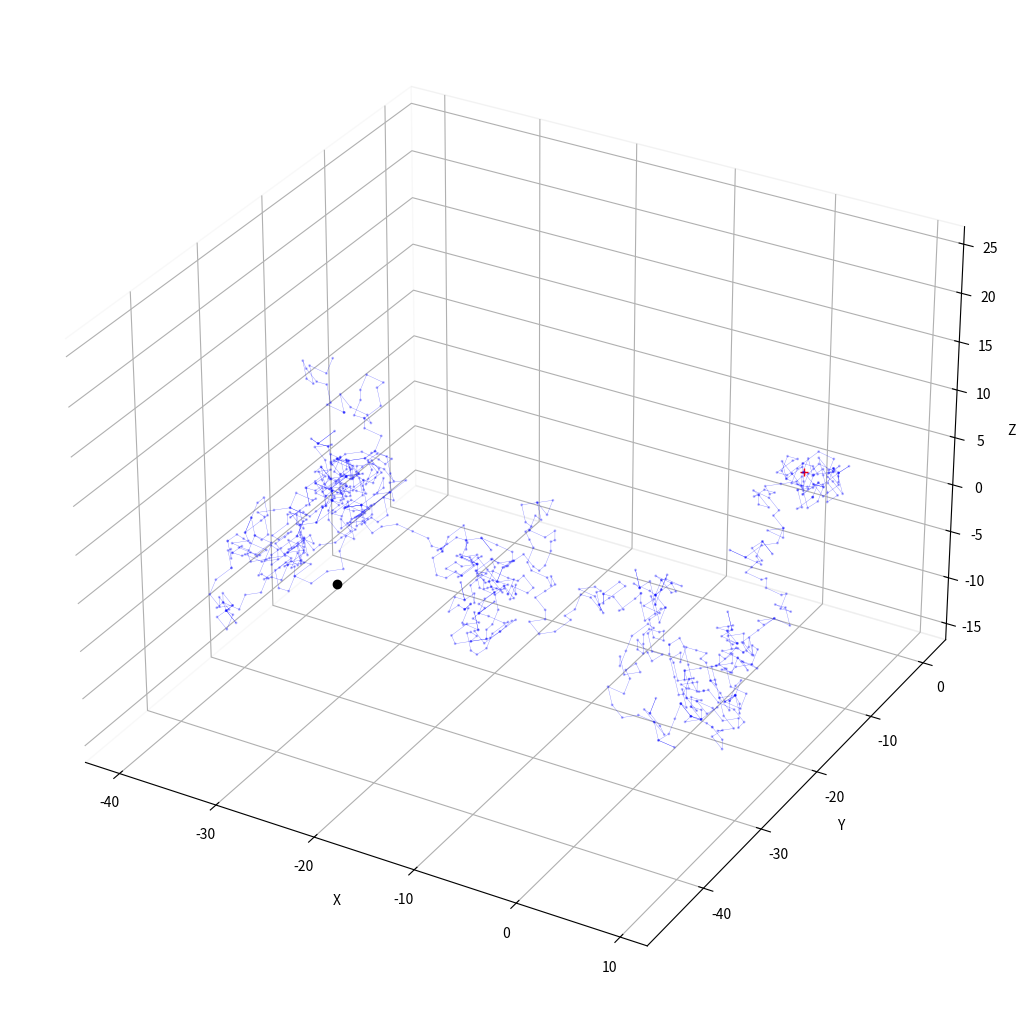

This figure's Python source:
import numpy as np
import matplotlib.pyplot as plt

from itertools import cycle
from mpl_toolkits.mplot3d import Axes3D

colors = cycle("bgrcmykbgrcmykbgrcmykbgrcmyk")

dims = 3
step_n = 1000
step_set = [-1,0,1]
origin = np.zeros((1,dims))

step_shape = (step_n, dims)
steps = np.random.choice(a=step_set, size=step_shape)
path = np.concatenate([origin, steps]).cumsum(0)
start =path[:1]
stop = path[-1:]

fig = plt.figure(figsize=(10,10), dpi=200)
ax = fig.add_subplot(111, projection='3d')
ax.xaxis.pane.fill = ax.yaxis.pane.fill = ax.zaxis.pane.fill = False
ax.set_xlabel('X')
ax.set_ylabel('Y')
ax.set_zlabel('Z')

ax.scatter3D(path[:,0], path[:,1], path[:,2], c='blue', alpha = 0.25, s=1) #plot points
ax.plot3D(path[:,0], path[:,1], path[:,2], c='blue', alpha = 0.5, lw=0.25) #plot connecting lines

ax.plot3D(start[0, 0], start[0, 1], start[0, 2], c='red', marker='+')
ax.plot3D(stop[0,0], stop[0,1], path[0,2], c='black', marker = 'o')

plt.tight_layout(pad=0)
plt.savefig('randomwalk_3D.png', dpi=250)
plt.show()